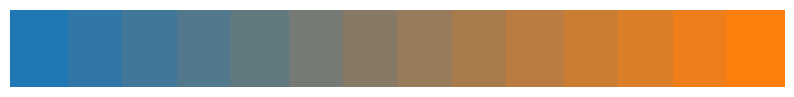

The matplotlib source for this figure: (Note: this script raises an exception after producing the figure.)
import numpy as np
import matplotlib.pyplot as plt
import matplotlib.colors as mcolors

# Idea: Degradado de color que avanza gradualmente a través de 14 pasos.

# Define una paleta de colores
colors = list(mcolors.TABLEAU_COLORS.values())
num_colors = len(colors)

# Asegura que haya al menos 14 colores para el degradado
if num_colors < 2:
    print("Error: Se necesitan al menos 2 colores en la paleta.")
    exit()

n_steps = 14

# Crea una figura y ejes
fig, ax = plt.subplots(figsize=(10, 1))  # Ajusta el tamaño según sea necesario

# Crea el degradado de color
cmap = mcolors.LinearSegmentedColormap.from_list("my_cmap", colors[:2], N=n_steps)

# Crea una secuencia de valores para el mapa de colores
x = np.linspace(0, 1, n_steps)

# Crea una imagen para mostrar el degradado
gradient = np.linspace(0, 1, 256)
gradient = np.vstack((gradient, gradient))

# Muestra el degradado en el eje
ax.imshow(gradient, aspect='auto', cmap=cmap)

# Elimina las marcas del eje
ax.set_axis_off()

# Guarda la imagen
plt.savefig('modulos_generados/art_14.png')

plt.close(fig)  # Cierra la figura para liberar memoria
